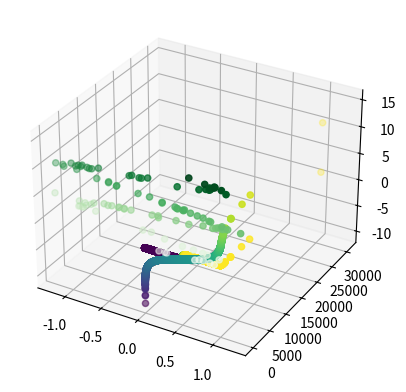
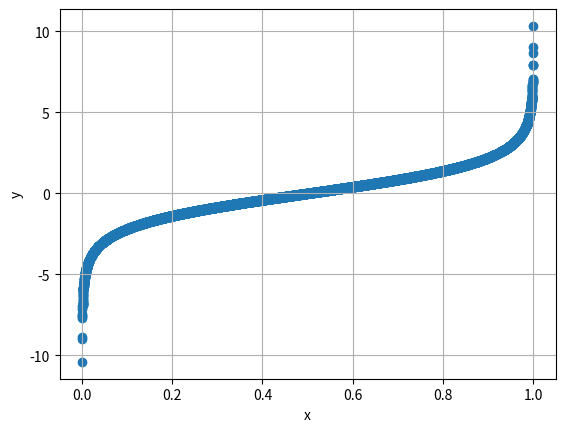

Python code for these plots, in order:
import numpy as np

lg = 0.5

p = np.exp(lg)/(1+ np.exp(lg))

np.log(1/10)
np.log(10/1)
np.log(0.5)
np.log(1)

from mpl_toolkits import mplot3d
import numpy as np
import matplotlib.pyplot as plt
# fig = plt.figure()
ax = plt.axes(projection='3d')
import random

x= np.random.random(10000)
# y= np.random.random(0, 2, size =50)
y = x/(1-x)
z = np.log(y)
ax.scatter3D(x, y, z, c=z,);

fig = plt.figure()
plt.scatter(x, z)
plt.grid()
plt.xlabel('x')
plt.ylabel('y')


def sig(z):
    res = 1/(1+np.exp(-z))
    return res
z = sig(20*x + 20*y - 30)

sig(-4.6)

ax.scatter3D(x, y, z, c=z,);



# Data for three-dimensional scattered points
zdata = 15 * np.random.random(100)
xdata = np.sin(zdata) + 0.1 * np.random.randn(100)
ydata = np.cos(zdata) + 0.1 * np.random.randn(100)
ax.scatter3D(xdata, ydata, zdata, c=zdata, cmap='Greens');
plt.show()


a = 3.001
b = a**2

a = (6.5+7.5)**2/2
b = 6.5**2
c = 7.5**2
c+b-a